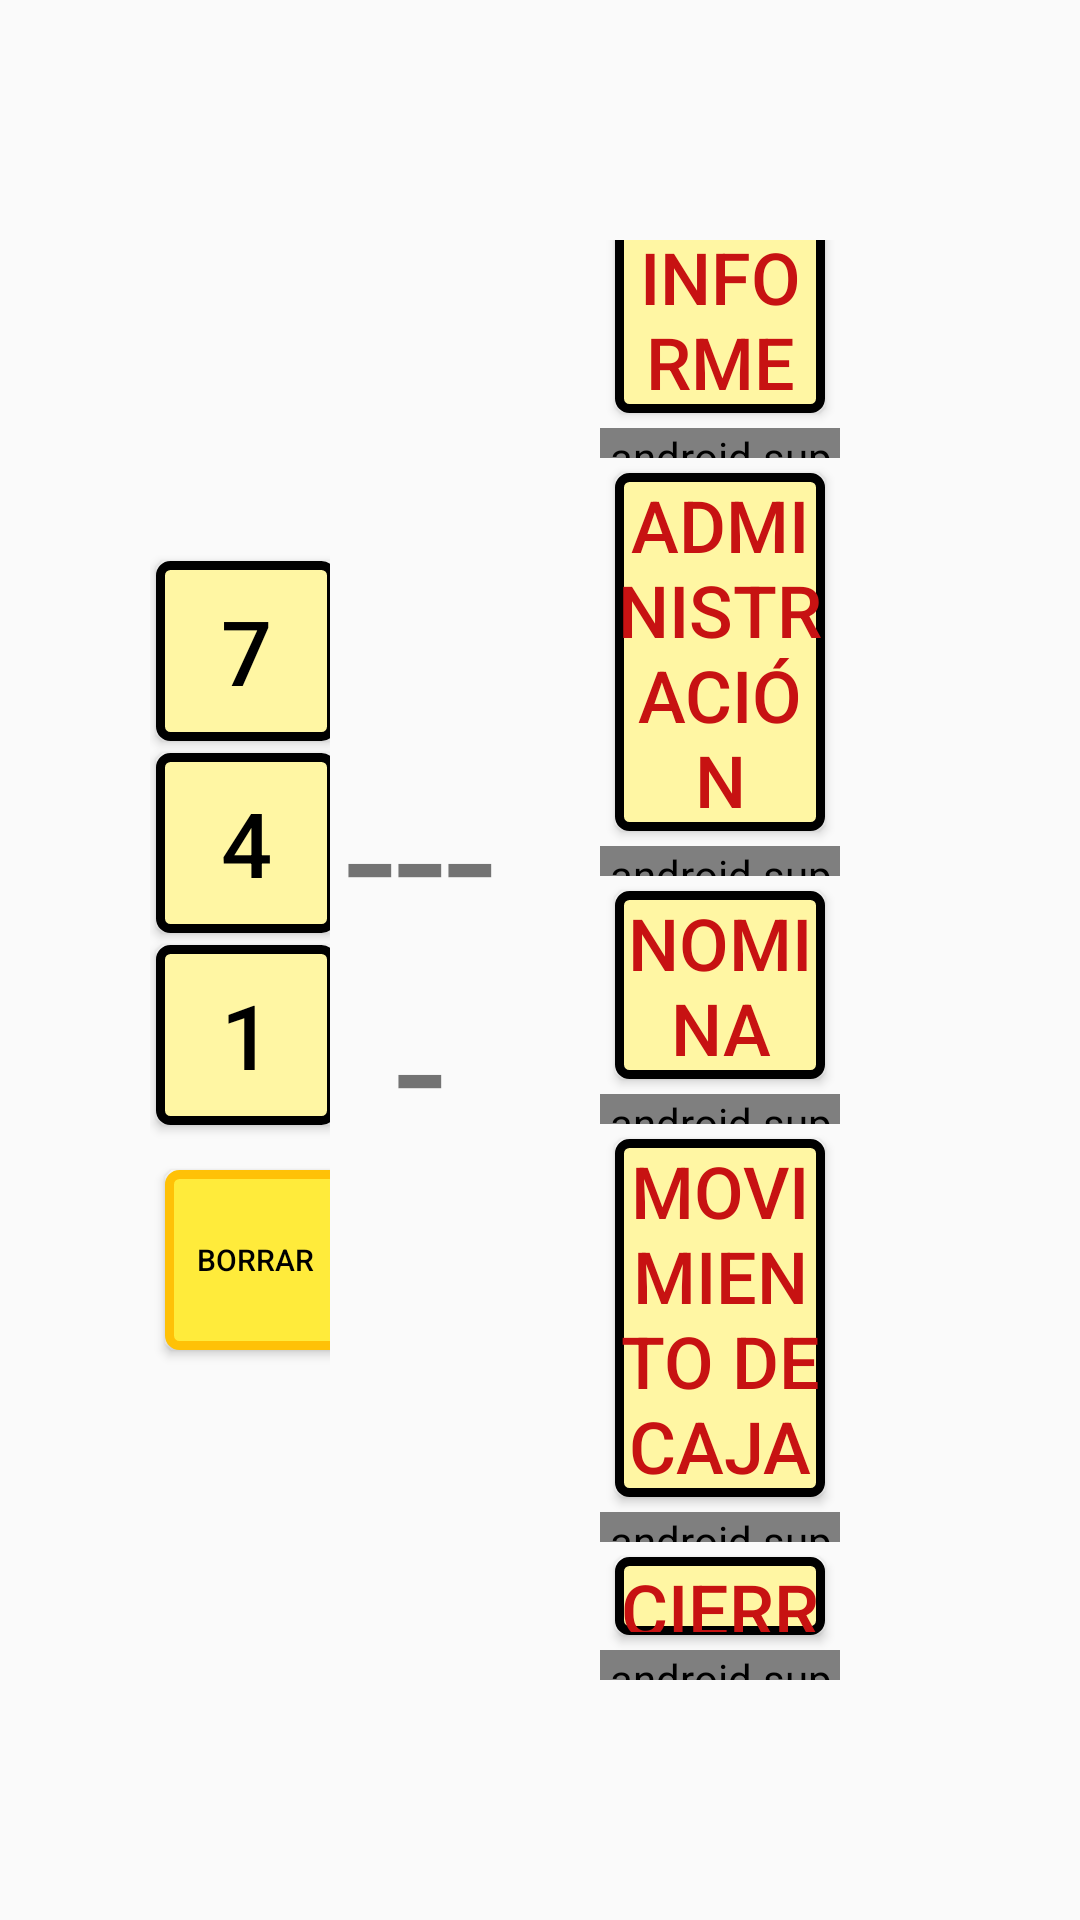

Here is an Android app screen rendered from its layout file. Give the layout XML and the strings, colors and styles it references.
<!-- AndroidManifest.xml: activity theme Theme.AppCompat.Light.NoActionBar -->
<!-- res/layout/activity_main.xml -->
<?xml version="1.0" encoding="utf-8"?>
<LinearLayout
    xmlns:android="http://schemas.android.com/apk/res/android"
    xmlns:app="http://schemas.android.com/apk/res-auto"
    xmlns:tools="http://schemas.android.com/tools"
    android:layout_width="match_parent"
    android:layout_height="match_parent"
    tools:context=".MainActivity"
    android:orientation="vertical">

    <LinearLayout
        android:layout_width="match_parent"
        android:layout_height="match_parent"
        android:orientation="horizontal"
        android:layout_margin="50dp">
        <GridLayout
            android:id="@+id/glTeclado"
            android:layout_width="0dp"
            android:layout_height="wrap_content"
            android:layout_weight="3"
            android:layout_gravity="center"
            android:columnCount="3"
            android:orientation="horizontal">
            <Button
                android:id="@+id/bTecla_7"
                style="@style/sty_BotonTeclado"
                android:text="@string/st_Tecla_7"/>
            <Button
                android:id="@+id/bTecla_8"
                style="@style/sty_BotonTeclado"
                android:text="@string/st_Tecla_8"/>
            <Button
                android:id="@+id/bTecla_9"
                style="@style/sty_BotonTeclado"
                android:text="@string/st_Tecla_9"/>
            <Button
                android:id="@+id/bTecla_4"
                style="@style/sty_BotonTeclado"
                android:text="@string/st_Tecla_4"/>
            <Button
                android:id="@+id/bTecla_5"
                style="@style/sty_BotonTeclado"
                android:text="@string/st_Tecla_5"/>
            <Button
                android:id="@+id/bTecla_6"
                style="@style/sty_BotonTeclado"
                android:text="@string/st_Tecla_6"/>
            <Button
                android:id="@+id/bTecla_1"
                style="@style/sty_BotonTeclado"
                android:text="@string/st_Tecla_1"/>
            <Button
                android:id="@+id/bTecla_2"
                style="@style/sty_BotonTeclado"
                android:text="@string/st_Tecla_2"/>
            <Button
                android:id="@+id/bTecla_3"
                style="@style/sty_BotonTeclado"
                android:text="@string/st_Tecla_3"/>
            <Button
                android:id="@+id/bTecla_Borrar"
                android:layout_width="60dp"
                android:layout_height="60dp"
                style="@style/sty_BotonAmarillo"
                android:text="@string/st_Borrar"
                android:textSize="10sp"/>

            <Button
                android:id="@+id/bTecla_0"
                style="@style/sty_BotonTeclado"
                android:text="@string/st_Tecla_0"/>
            <Button
                android:id="@+id/bTecla_Entrar"
                android:layout_width="60dp"
                android:layout_height="60dp"
                style="@style/sty_BotonVerde"
                android:text="@string/st_Entrar"
                android:textSize="10sp"/>
        </GridLayout>
        <TextView
            android:id="@+id/tvClave"
            android:layout_width="0dp"
            android:layout_height="wrap_content"
            android:layout_weight="3"
            android:textSize="60sp"
            android:text="----"
            android:textAlignment="center"
            android:gravity="center"
            android:layout_gravity="center_vertical"/>
        <LinearLayout
            android:layout_width="0dp"
            android:layout_height="wrap_content"
            android:layout_weight="4"
            android:orientation="vertical"
            android:gravity="center_vertical"
            android:layout_gravity="center_vertical"
            android:layout_margin="30dp">
            <Button
                android:id="@+id/bInforme"
                android:layout_width="match_parent"
                android:layout_height="wrap_content"
                style="@style/sty_BotonMenu"
                android:text="@string/sp_Informe"/>
            <android.support.v4.widget.Space
                android:layout_width="match_parent"
                android:layout_height="10dp"/>
            <Button
                android:id="@+id/bAdministracion"
                android:layout_width="match_parent"
                android:layout_height="wrap_content"
                style="@style/sty_BotonMenu"
                android:text="@string/sp_Administración"/>
            <android.support.v4.widget.Space
                android:layout_width="match_parent"
                android:layout_height="10dp"/>
            <Button
                android:id="@+id/bNomina"
                android:layout_width="match_parent"
                android:layout_height="wrap_content"
                style="@style/sty_BotonMenu"
                android:text="@string/sp_Nomina"/>
            <android.support.v4.widget.Space
                android:layout_width="match_parent"
                android:layout_height="10dp"/>
            <Button
                android:id="@+id/bCaja"
                android:layout_width="match_parent"
                android:layout_height="wrap_content"
                style="@style/sty_BotonMenu"
                android:text="@string/sp_Caja"/>
            <android.support.v4.widget.Space
                android:layout_width="match_parent"
                android:layout_height="10dp"/>
            <Button
                android:id="@+id/bCierres"
                android:layout_width="match_parent"
                android:layout_height="wrap_content"
                style="@style/sty_BotonMenu"
                android:text="@string/sp_CierreActividades"/>
            <android.support.v4.widget.Space
                android:layout_width="match_parent"
                android:layout_height="10dp"/>
            <Button
                android:id="@+id/bEntregarInsumos"
                android:layout_width="match_parent"
                android:layout_height="wrap_content"
                style="@style/sty_BotonMenu"
                android:text="@string/sp_EntregaInsumos"/>

        </LinearLayout>

    </LinearLayout>







</LinearLayout>
<!-- resources referenced by this layout -->
<resources>
  <string name="sp_Caja">MOVIMIENTO DE CAJA</string>
  <string name="sp_CierreActividades">CIERRES</string>
  <string name="sp_EntregaInsumos">ENTREGAR INSUMOS</string>
  <string name="sp_Informe">INFORME</string>
  <string name="sp_Nomina">NOMINA</string>
  <string name="st_Borrar">BORRAR</string>
  <string name="st_Entrar">ENTRAR</string>
  <string name="st_Tecla_0">0</string>
  <string name="st_Tecla_1">1</string>
  <string name="st_Tecla_2">2</string>
  <string name="st_Tecla_3">3</string>
  <string name="st_Tecla_4">4</string>
  <string name="st_Tecla_5">5</string>
  <string name="st_Tecla_6">6</string>
  <string name="st_Tecla_7">7</string>
  <string name="st_Tecla_8">8</string>
  <string name="st_Tecla_9">9</string>
  <style name="sty_BotonAmarillo">
          <item name="android:visibility">visible</item>
          <item name="android:background">@drawable/boton_amarillo</item>
          <item name="android:layout_margin">5dp</item>
          <item name="android:textColor">@color/Negro</item>
          <item name="android:textSize">24sp</item>
      </style>
  <style name="sty_BotonMenu">
          <item name="android:visibility">visible</item>
          <item name="android:background">@drawable/boton_teclado</item>
          <item name="android:layout_margin">5dp</item>
          <item name="android:textColor">@color/RojoCoffee</item>
          <item name="android:textSize">24sp</item>
      </style>
  <style name="sty_BotonTeclado">
          <item name="android:visibility">visible</item>
          <item name="android:background">@drawable/boton_teclado</item>
          <item name="android:layout_margin">2dp</item>
          <item name="android:textColor">@color/Negro</item>
          <item name="android:textSize">30sp</item>
          <item name="android:layout_width">60dp</item>
          <item name="android:layout_height">60dp</item>
      </style>
  <style name="sty_BotonVerde">
          <item name="android:visibility">visible</item>
          <item name="android:background">@drawable/boton_verde</item>
          <item name="android:layout_margin">5dp</item>
          <item name="android:textColor">@color/Negro</item>
          <item name="android:textSize">24sp</item>
      </style>
  <!-- drawable boton_amarillo (drawable) -->
  <?xml version="1.0" encoding="utf-8"?>
  <selector xmlns:android="http://schemas.android.com/apk/res/android">
      <item android:state_enabled="false">
          <shape>
              <solid android:color="@color/Gris" />
              <stroke android:width="3dp"
                  android:color="@color/Gris" />
              <padding android:left="1dp"
                  android:top="1dp"
                  android:right="1dp"
                  android:bottom="1dp"/>
  
              <corners android:radius="10px"/>
          </shape>
  
      </item>
      <item android:state_pressed="true">
          <shape>
              <solid android:color="#E0DDDD"/>
  
              <stroke android:width="3dp"
                  android:color="#9B9898"/>
  
              <padding android:left="1dp"
                  android:top="1dp"
                  android:right="1dp"
                  android:bottom="1dp"/>
  
              <corners android:radius="10px"/>
          </shape>
  
      </item>
      <item android:state_pressed="false">
          <shape>
              <solid android:color="@color/EnviarRelleno"/>
  
              <stroke android:width="3dp"
                  android:color="@color/EnviarBorde"/>
  
              <padding android:left="1dp"
                  android:top="1dp"
                  android:right="1dp"
                  android:bottom="1dp"/>
  
              <corners android:radius="10px"/>
          </shape>
  
      </item>
  
  </selector>
  <color name="Negro">#000000</color>
  <color name="RojoCoffee">#C71212</color>
  <color name="Gris">#E7E7E7</color>
  <color name="EnviarRelleno">#FFEB3B</color>
  <color name="EnviarBorde">#FFC107</color>
  <color name="BeigeCoffee">#FFF6A3</color>
</resources>
